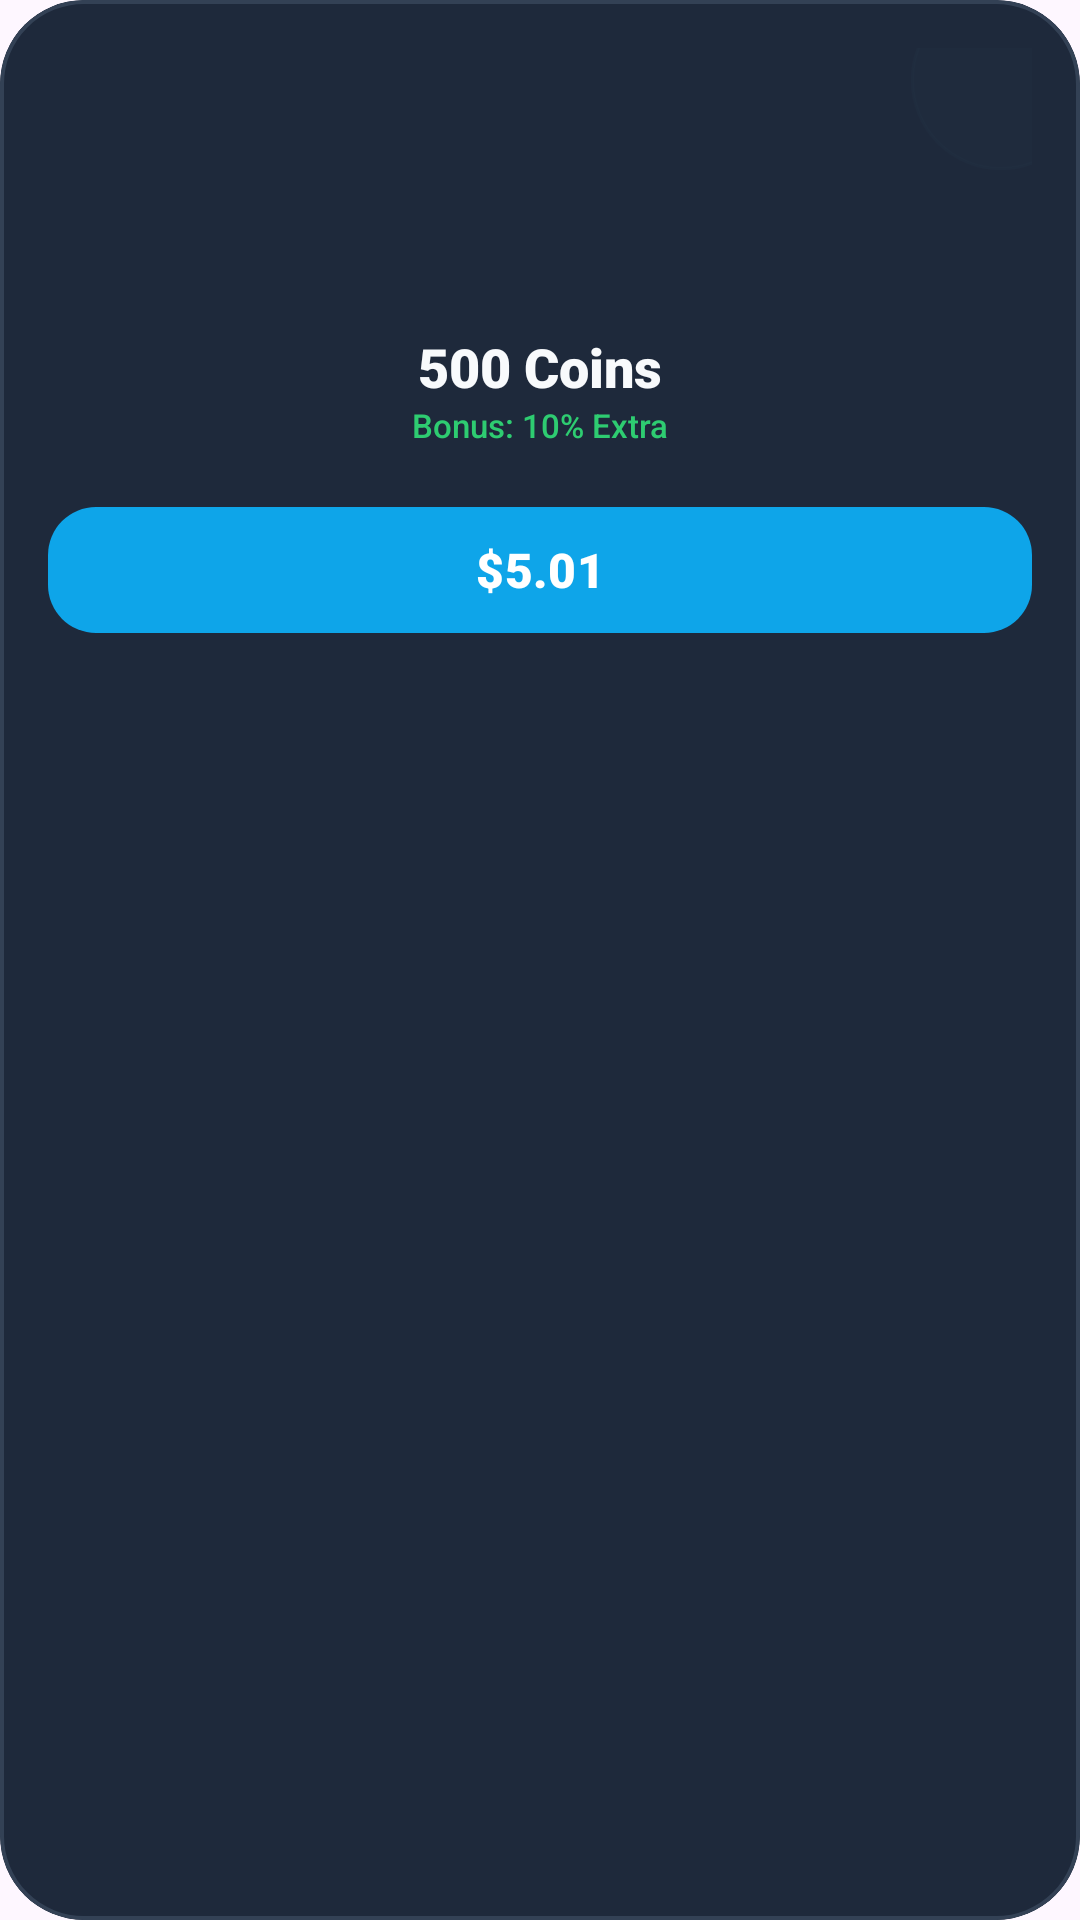

This screen was rendered from an Android layout file. Write that file and the resources it references.
<!-- AndroidManifest.xml: application theme Theme.LearnGo -->
<!-- res/layout/layout_coin_pack_item.xml -->
<?xml version="1.0" encoding="utf-8"?>
<com.google.android.material.card.MaterialCardView xmlns:android="http://schemas.android.com/apk/res/android"
    xmlns:app="http://schemas.android.com/apk/res-auto"
    xmlns:tools="http://schemas.android.com/tools"
    android:layout_width="match_parent"
    android:layout_height="wrap_content"
    app:cardBackgroundColor="#1E293B"
    app:cardCornerRadius="28dp"
    app:cardElevation="0dp"
    app:strokeColor="#334155"
    app:strokeWidth="1.2dp">

    <androidx.constraintlayout.widget.ConstraintLayout
        android:layout_width="match_parent"
        android:layout_height="wrap_content"
        android:padding="16dp">

        <View
            android:layout_width="60dp"
            android:layout_height="60dp"
            android:background="@drawable/glass_bg_circle"
            android:backgroundTint="#1038BDF8"
            app:layout_constraintEnd_toEndOf="parent"
            app:layout_constraintTop_toTopOf="parent"
            android:layout_marginEnd="-20dp"
            android:layout_marginTop="-20dp"
            tools:ignore="VisualLintBounds" />

        <ImageView
            android:id="@+id/ivPackIcon"
            android:layout_width="70dp"
            android:layout_height="70dp"
            android:layout_marginTop="8dp"
            android:elevation="10dp"
            android:src="@drawable/ic_quiz"
            app:tint="@color/white"
            app:layout_constraintEnd_toEndOf="parent"
            app:layout_constraintStart_toStartOf="parent"
            app:layout_constraintTop_toTopOf="parent"
            tools:ignore="ContentDescription" />

        <TextView
            android:id="@+id/tvCoinAmount"
            android:layout_width="wrap_content"
            android:layout_height="wrap_content"
            android:layout_marginTop="16dp"
            android:fontFamily="sans-serif-black"
            android:text="500 Coins"
            android:textColor="#F8FAFC"
            android:textSize="18sp"
            app:layout_constraintEnd_toEndOf="parent"
            app:layout_constraintStart_toStartOf="parent"
            app:layout_constraintTop_toBottomOf="@id/ivPackIcon"
            tools:ignore="HardcodedText" />

        <TextView
            android:id="@+id/tvBonus"
            android:layout_width="wrap_content"
            android:layout_height="wrap_content"
            android:text="Bonus: 10% Extra"
            android:textColor="#2ECC71"
            android:textSize="11sp"
            android:fontFamily="sans-serif-medium"
            app:layout_constraintEnd_toEndOf="parent"
            app:layout_constraintStart_toStartOf="parent"
            app:layout_constraintTop_toBottomOf="@id/tvCoinAmount"
            tools:ignore="HardcodedText" />

        <com.google.android.material.button.MaterialButton
            android:id="@+id/btnPrice"
            style="@style/Widget.Material3.Button.TonalButton"
            android:layout_width="match_parent"
            android:layout_height="50dp"
            android:layout_marginTop="16dp"
            android:fontFamily="sans-serif-black"
            android:text="$5.01"
            android:textColor="@color/white"
            android:textSize="16sp"
            app:backgroundTint="#0EA5E9"
            app:cornerRadius="16dp"
            app:layout_constraintBottom_toBottomOf="parent"
            app:layout_constraintTop_toBottomOf="@id/tvBonus"
            app:rippleColor="#38BDF8"
            tools:ignore="HardcodedText,TextContrastCheck,VisualLintButtonSize"
            tools:layout_editor_absoluteX="16dp" />

    </androidx.constraintlayout.widget.ConstraintLayout>
</com.google.android.material.card.MaterialCardView>
<!-- resources referenced by this layout -->
<resources>
  <!-- drawable glass_bg_circle (drawable) -->
  <?xml version="1.0" encoding="utf-8"?>
  <shape xmlns:android="http://schemas.android.com/apk/res/android"
      android:shape="oval">
  
      <solid android:color="#1AFFFFFF" />
  
      <stroke
          android:width="1dp"
          android:color="#33FFFFFF" />
  
      <padding
          android:bottom="8dp"
          android:left="8dp"
          android:right="8dp"
          android:top="8dp" />
  </shape>
  <style name="Theme.LearnGo" parent="Base.Theme.LearnGo" />
  <style name="Base.Theme.LearnGo" parent="Theme.Material3.DayNight.NoActionBar">
          
          
      </style>
  <!-- not gathered from this repository: default colours our renderer supplied (Android Studio template values) -->
  <color name="white">#FFFFFFFF</color>
</resources>
